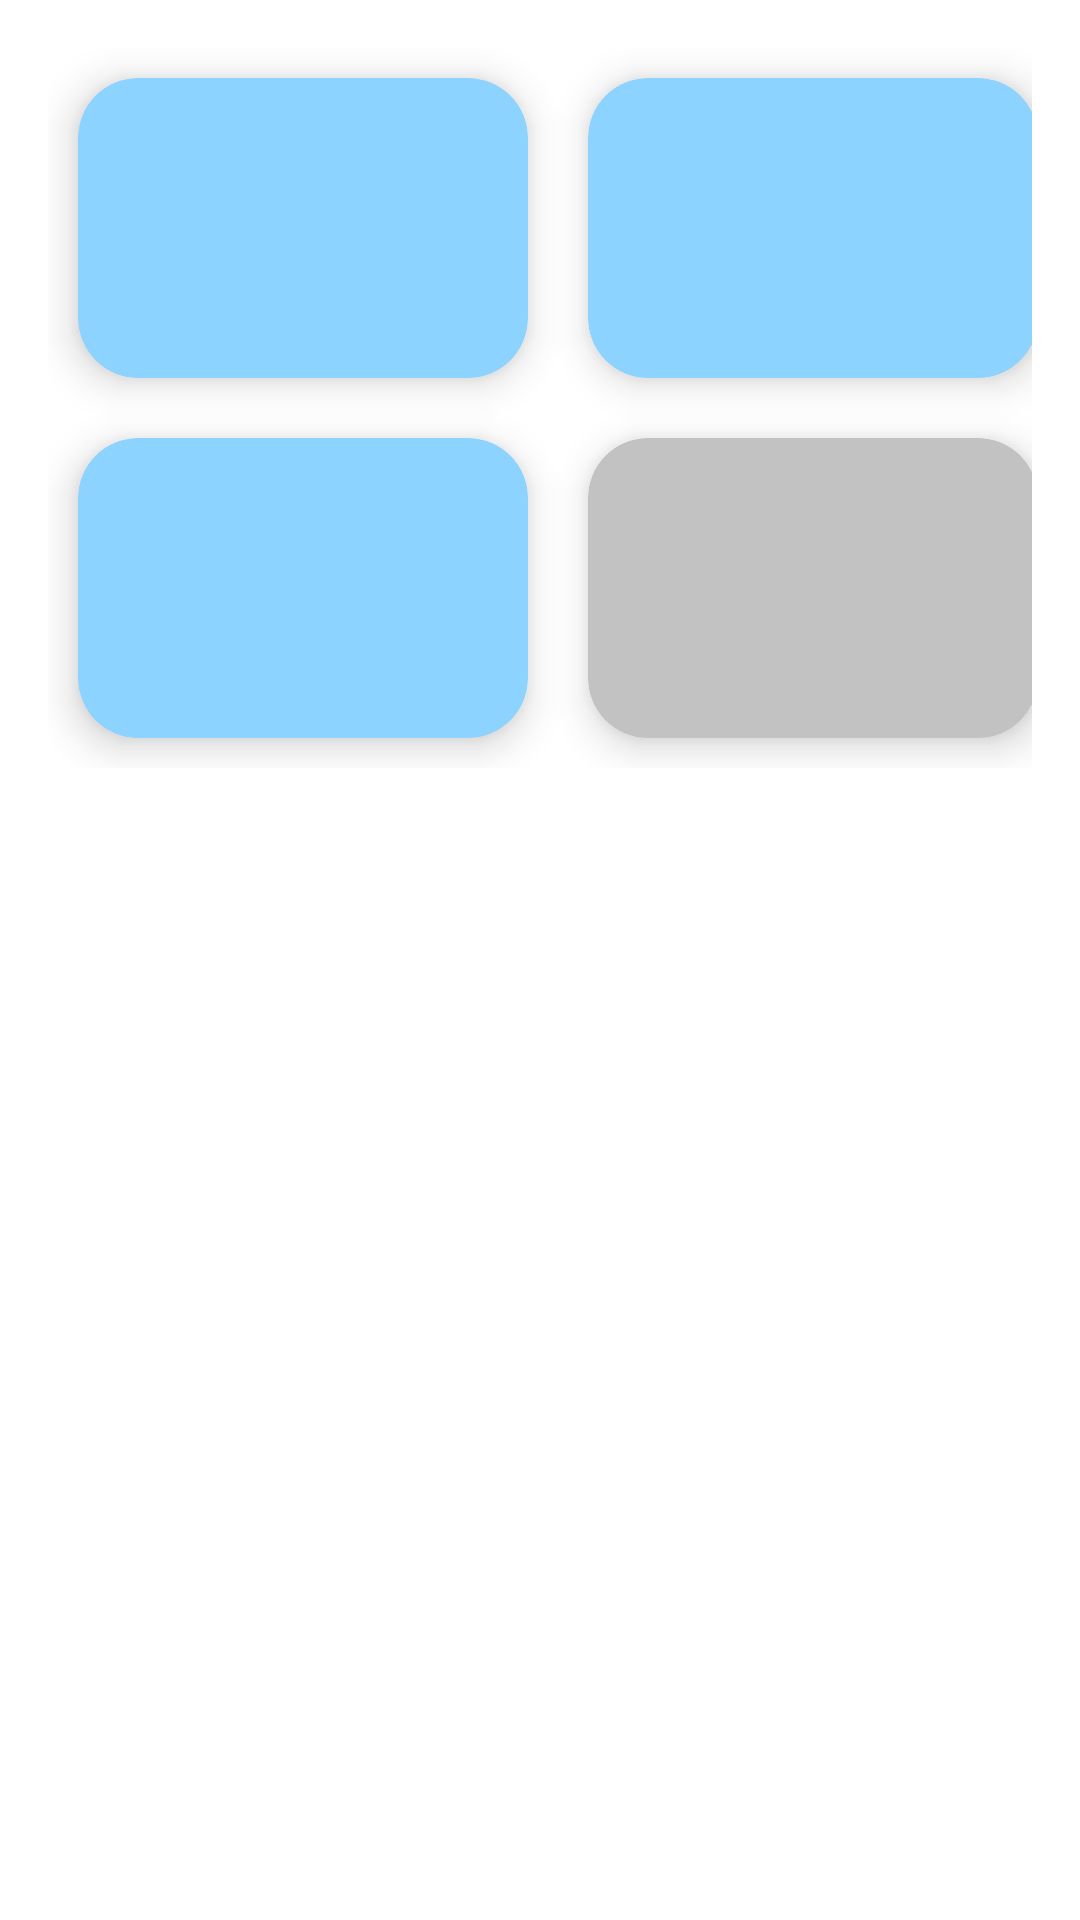

Android layout source for this screen:
<!-- AndroidManifest.xml: application theme Theme.MPE -->
<!-- res/layout/fragement_show_block_category.xml -->
<ScrollView xmlns:android="http://schemas.android.com/apk/res/android"
    xmlns:app="http://schemas.android.com/apk/res-auto"
    xmlns:tools="http://schemas.android.com/tools"
    android:layout_width="match_parent"
    android:layout_height="match_parent"
    android:overScrollMode="never">

    <GridLayout
        android:layout_width="wrap_content"
        android:layout_height="wrap_content"
        android:layout_gravity="center_horizontal"
        android:layout_margin="16dp"
        android:columnCount="2">

        <com.google.android.material.card.MaterialCardView
            android:id="@+id/block_entity1"
            android:layout_width="150dp"
            android:layout_height="100dp"
            android:layout_gravity="center_vertical"
            android:layout_marginLeft="10dp"
            android:layout_marginTop="10dp"
            android:layout_marginRight="10dp"
            android:layout_marginBottom="10dp"
            android:clickable="true"
            android:focusable="true"
            app:cardBackgroundColor="@color/schadeBlue2"
            app:cardCornerRadius="20dp"
            app:cardElevation="8dp">

            <LinearLayout
                android:id="@+id/block_info"
                android:layout_width="wrap_content"
                android:layout_height="wrap_content"
                android:layout_gravity="center_horizontal|center_vertical"
                android:layout_margin="10dp"
                android:gravity="center"
                android:orientation="vertical">

                <androidx.appcompat.widget.AppCompatTextView
                    android:id="@+id/block_name"
                    android:layout_width="wrap_content"
                    android:layout_height="wrap_content"
                    android:textAlignment="center"
                    android:textColor="@android:color/black"
                    android:textSize="20sp"
                    android:textStyle="bold"
                    tools:text="Block 1" />

                <androidx.appcompat.widget.AppCompatTextView
                    android:id="@+id/block_task_number"
                    android:layout_width="wrap_content"
                    android:layout_height="wrap_content"
                    android:textAlignment="center"
                    android:textColor="@color/black_semi"
                    android:textSize="12sp"
                    tools:text="25 Tasks" />

            </LinearLayout>

        </com.google.android.material.card.MaterialCardView>

        <com.google.android.material.card.MaterialCardView
            android:id="@+id/block_entity2"
            android:layout_width="150dp"
            android:layout_height="100dp"
            android:layout_gravity="center_vertical"
            android:layout_marginLeft="10dp"
            android:layout_marginTop="10dp"
            android:layout_marginRight="10dp"
            android:layout_marginBottom="10dp"
            android:clickable="true"
            android:focusable="true"
            app:cardBackgroundColor="@color/schadeBlue2"
            app:cardCornerRadius="20dp"
            app:cardElevation="8dp">

            <LinearLayout
                android:id="@+id/block_info2"
                android:layout_width="wrap_content"
                android:layout_height="wrap_content"
                android:layout_gravity="center_horizontal|center_vertical"
                android:layout_margin="10dp"
                android:gravity="center"
                android:orientation="vertical">

                <androidx.appcompat.widget.AppCompatTextView
                    android:id="@+id/block_name2"
                    android:layout_width="wrap_content"
                    android:layout_height="wrap_content"
                    android:textAlignment="center"
                    android:textColor="@android:color/black"
                    android:textSize="20sp"
                    android:textStyle="bold"
                    tools:text="Block 2" />

                <androidx.appcompat.widget.AppCompatTextView
                    android:id="@+id/block_task_number2"
                    android:layout_width="wrap_content"
                    android:layout_height="wrap_content"
                    android:textAlignment="center"
                    android:textColor="@color/black_semi"
                    android:textSize="12sp"
                    tools:text="10 Tasks" />

            </LinearLayout>

        </com.google.android.material.card.MaterialCardView>

        <com.google.android.material.card.MaterialCardView
            android:id="@+id/block_entity3"
            android:layout_width="150dp"
            android:layout_height="100dp"
            android:layout_gravity="center_vertical"
            android:layout_marginLeft="10dp"
            android:layout_marginTop="10dp"
            android:layout_marginRight="10dp"
            android:layout_marginBottom="10dp"
            android:clickable="true"
            android:focusable="true"
            app:cardBackgroundColor="@color/schadeBlue2"
            app:cardCornerRadius="20dp"
            app:cardElevation="8dp">

            <LinearLayout
                android:id="@+id/block_info3"
                android:layout_width="wrap_content"
                android:layout_height="wrap_content"
                android:layout_gravity="center_horizontal|center_vertical"
                android:layout_margin="10dp"
                android:gravity="center"
                android:orientation="vertical">

                <androidx.appcompat.widget.AppCompatTextView
                    android:id="@+id/block_name3"
                    android:layout_width="wrap_content"
                    android:layout_height="wrap_content"
                    android:textAlignment="center"
                    android:textColor="@android:color/black"
                    android:textSize="20sp"
                    android:textStyle="bold"
                    tools:text="Block 3" />

                <androidx.appcompat.widget.AppCompatTextView
                    android:id="@+id/block_task_number3"
                    android:layout_width="wrap_content"
                    android:layout_height="wrap_content"
                    android:textAlignment="center"
                    android:textColor="@color/black_semi"
                    android:textSize="12sp"
                    tools:text="5 Tasks" />

            </LinearLayout>

        </com.google.android.material.card.MaterialCardView>



        <com.google.android.material.card.MaterialCardView
            android:id="@+id/block_entity_add"
            android:layout_width="150dp"
            android:layout_height="100dp"
            android:layout_gravity="center_vertical"
            android:layout_marginLeft="10dp"
            android:layout_marginTop="10dp"
            android:layout_marginRight="10dp"
            android:layout_marginBottom="10dp"
            android:clickable="true"
            android:focusable="true"
            app:cardBackgroundColor="@color/grey"
            app:cardCornerRadius="20dp"
            app:cardElevation="8dp">

            <LinearLayout
                android:layout_width="wrap_content"
                android:layout_height="wrap_content"
                android:layout_gravity="center_horizontal|center_vertical"
                android:layout_margin="10dp"
                android:gravity="center"
                android:orientation="vertical">

                <androidx.appcompat.widget.AppCompatTextView
                    android:id="@+id/add_category"
                    android:layout_width="wrap_content"
                    android:layout_height="wrap_content"
                    android:textAlignment="center"
                    android:textColor="@android:color/black"
                    android:textSize="30sp"
                    android:textStyle="bold"
                    tools:text="+" />

            </LinearLayout>
        </com.google.android.material.card.MaterialCardView>

    </GridLayout>
</ScrollView>
<!-- resources referenced by this layout -->
<resources>
  <color name="black_semi">#3B3B3B</color>
  <color name="grey">#c2c2c2</color>
  <color name="schadeBlue2">#8cd3ff</color>
  <style name="Theme.MPE" parent="Theme.MaterialComponents.DayNight.DarkActionBar">
          
          <item name="colorPrimary">@color/purple_500</item>
          <item name="colorPrimaryVariant">@color/purple_700</item>
          <item name="colorOnPrimary">@color/white</item>
          
          <item name="colorSecondary">@color/teal_200</item>
          <item name="colorSecondaryVariant">@color/teal_700</item>
          <item name="colorOnSecondary">@color/black</item>
          
          <item name="android:statusBarColor" tools:targetApi="l">?attr/colorPrimaryVariant</item>
          
      </style>
  <color name="purple_500">#FF6200EE</color>
  <color name="purple_700">#FF3700B3</color>
  <color name="white">#FFFFFFFF</color>
  <color name="teal_200">#FF03DAC5</color>
  <color name="teal_700">#FF018786</color>
  <color name="black">#FF000000</color>
</resources>
